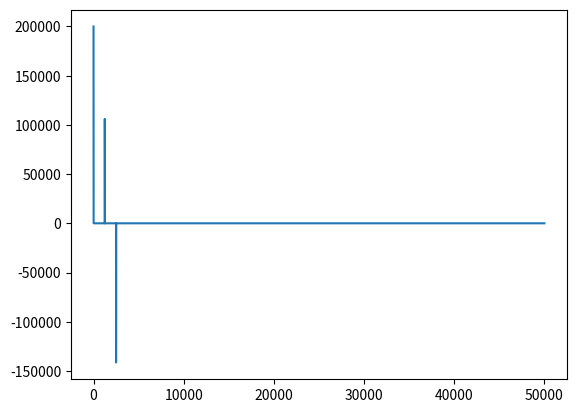

Generate this figure with matplotlib:
import numpy as np
import matplotlib.pyplot as plt
samplePerSecond = 10000
frequency = 1
duration = 10
sampleNumber = np.arange(duration * samplePerSecond)
t=frequency * sampleNumber * 1 / samplePerSecond
signal = 2+4*np.cos(500*np.pi*t+(5/4)*np.pi)-3*np.sin(60-np.pi*t)+3*np.cos(250*np.pi*(t-0.001))
transform = np.fft.rfft(signal)
spectrum = np.fft.fftfreq(signal.size, d=samplePerSecond)

fig = plt.figure()
ax = fig.add_subplot(111)
plt.plot(transform)
plt.show()
